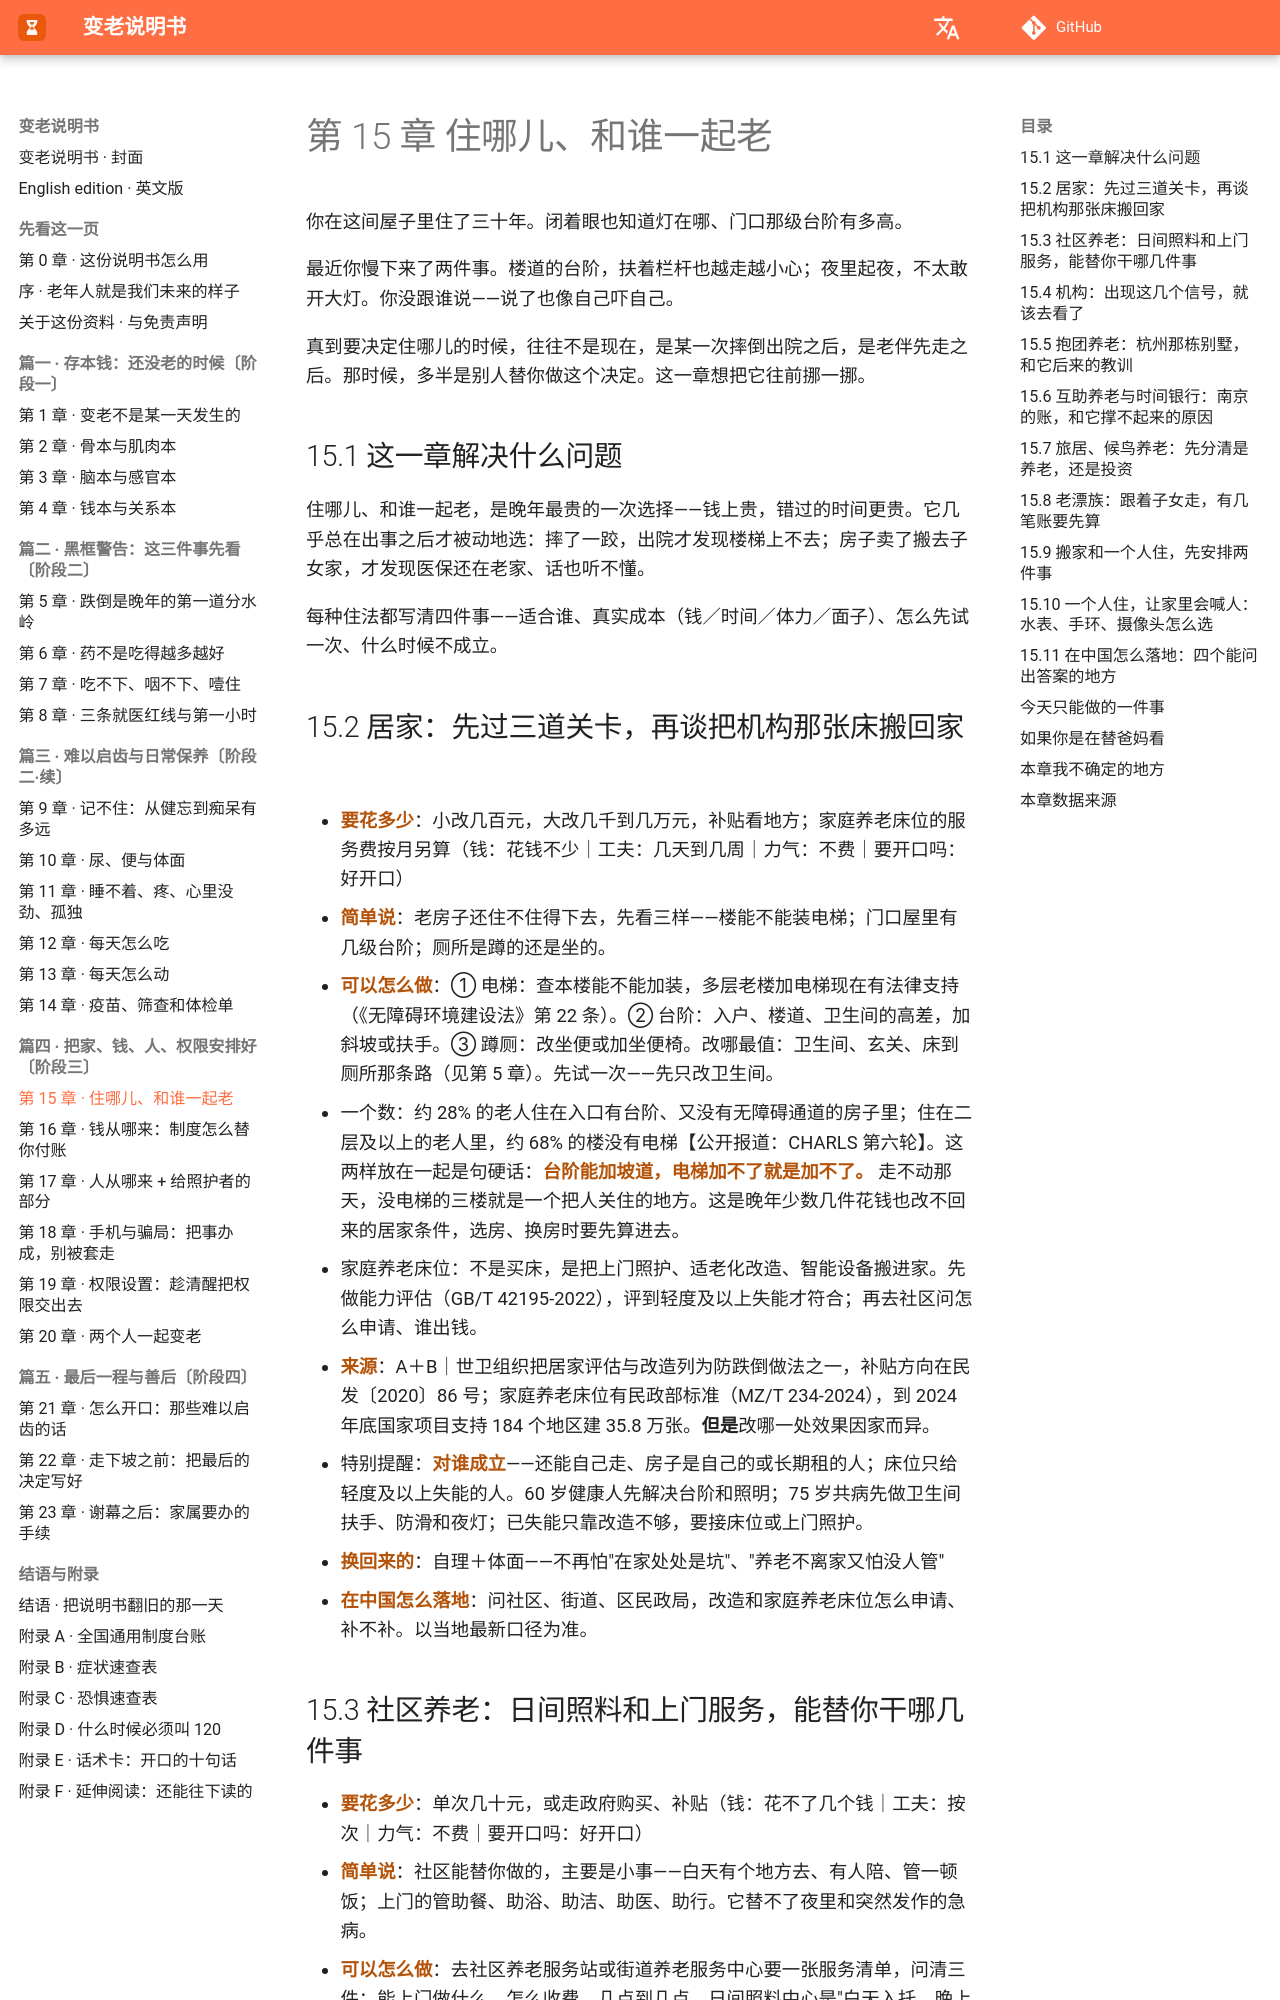

repository: Jweokk/aging-manual-book · page: 15-第15章-住哪儿和谁一起老/index.html · generator: mkdocs

# 第 15 章 住哪儿、和谁一起老

你在这间屋子里住了三十年。闭着眼也知道灯在哪、门口那级台阶有多高。

最近你慢下来了两件事。楼道的台阶，扶着栏杆也越走越小心；夜里起夜，不太敢开大灯。你没跟谁说——说了也像自己吓自己。

真到要决定住哪儿的时候，往往不是现在，是某一次摔倒出院之后，是老伴先走之后。那时候，多半是别人替你做这个决定。这一章想把它往前挪一挪。

## 15.1 这一章解决什么问题

住哪儿、和谁一起老，是晚年最贵的一次选择——钱上贵，错过的时间更贵。它几乎总在出事之后才被动地选：摔了一跤，出院才发现楼梯上不去；房子卖了搬去子女家，才发现医保还在老家、话也听不懂。

每种住法都写清四件事——适合谁、真实成本（钱／时间／体力／面子）、怎么先试一次、什么时候不成立。

## 15.2 居家：先过三道关卡，再谈把机构那张床搬回家

- **要花多少**：小改几百元，大改几千到几万元，补贴看地方；家庭养老床位的服务费按月另算（钱：花钱不少｜工夫：几天到几周｜力气：不费｜要开口吗：好开口）
- **简单说**：老房子还住不住得下去，先看三样——楼能不能装电梯；门口屋里有几级台阶；厕所是蹲的还是坐的。
- **可以怎么做**：① 电梯：查本楼能不能加装，多层老楼加电梯现在有法律支持（《无障碍环境建设法》第 22 条）。② 台阶：入户、楼道、卫生间的高差，加斜坡或扶手。③ 蹲厕：改坐便或加坐便椅。改哪最值：卫生间、玄关、床到厕所那条路（见第 5 章）。先试一次——先只改卫生间。
- 一个数：约 28% 的老人住在入口有台阶、又没有无障碍通道的房子里；住在二层及以上的老人里，约 68% 的楼没有电梯【公开报道：CHARLS 第六轮】。这两样放在一起是句硬话：**台阶能加坡道，电梯加不了就是加不了。** 走不动那天，没电梯的三楼就是一个把人关住的地方。这是晚年少数几件花钱也改不回来的居家条件，选房、换房时要先算进去。
- 家庭养老床位：不是买床，是把上门照护、适老化改造、智能设备搬进家。先做能力评估（GB/T 42195-2022），评到轻度及以上失能才符合；再去社区问怎么申请、谁出钱。
- **来源**：A＋B｜世卫组织把居家评估与改造列为防跌倒做法之一，补贴方向在民发〔2020〕86 号；家庭养老床位有民政部标准（MZ/T 234-2024），到 2024 年底国家项目支持 184 个地区建 35.8 万张。**但是**改哪一处效果因家而异。
- 特别提醒：**对谁成立**——还能自己走、房子是自己的或长期租的人；床位只给轻度及以上失能的人。60 岁健康人先解决台阶和照明；75 岁共病先做卫生间扶手、防滑和夜灯；已失能只靠改造不够，要接床位或上门照护。
- **换回来的**：自理＋体面——不再怕"在家处处是坑"、"养老不离家又怕没人管"
- **在中国怎么落地**：问社区、街道、区民政局，改造和家庭养老床位怎么申请、补不补。以当地最新口径为准。

## 15.3 社区养老：日间照料和上门服务，能替你干哪几件事

- **要花多少**：单次几十元，或走政府购买、补贴（钱：花不了几个钱｜工夫：按次｜力气：不费｜要开口吗：好开口）
- **简单说**：社区能替你做的，主要是小事——白天有个地方去、有人陪、管一顿饭；上门的管助餐、助浴、助洁、助医、助行。它替不了夜里和突然发作的急病。
- **可以怎么做**：去社区养老服务站或街道养老服务中心要一张服务清单，问清三件：能上门做什么、怎么收费、几点到几点。日间照料中心是"白天入托、晚上回家"。先试一次——先约一次上门助餐或助浴，看人来不来。
- **来源**：B｜居家养老上门服务有国家标准（GB/T 43153-2023），日间照料中心也有服务基本要求国标。**但是**各地站点密度、服务质量差别大，有站点不等于用得上、用得起。
- 特别提醒：**对谁成立**——还住自己家、行动不算太差的人。60 岁健康人大多用不上；75 岁共病最用得上，尤其助餐、助医和白天有人陪；已失能需要专业照护，社区多半接不住重症那部分。
- **换回来的**：自理＋关系——不再怕"一个人在家，白天没人，饭也懒得做"
- **在中国怎么落地**：问社区养老服务中心；吃饭问社区食堂（见第 12 章）。以当地最新口径为准。
